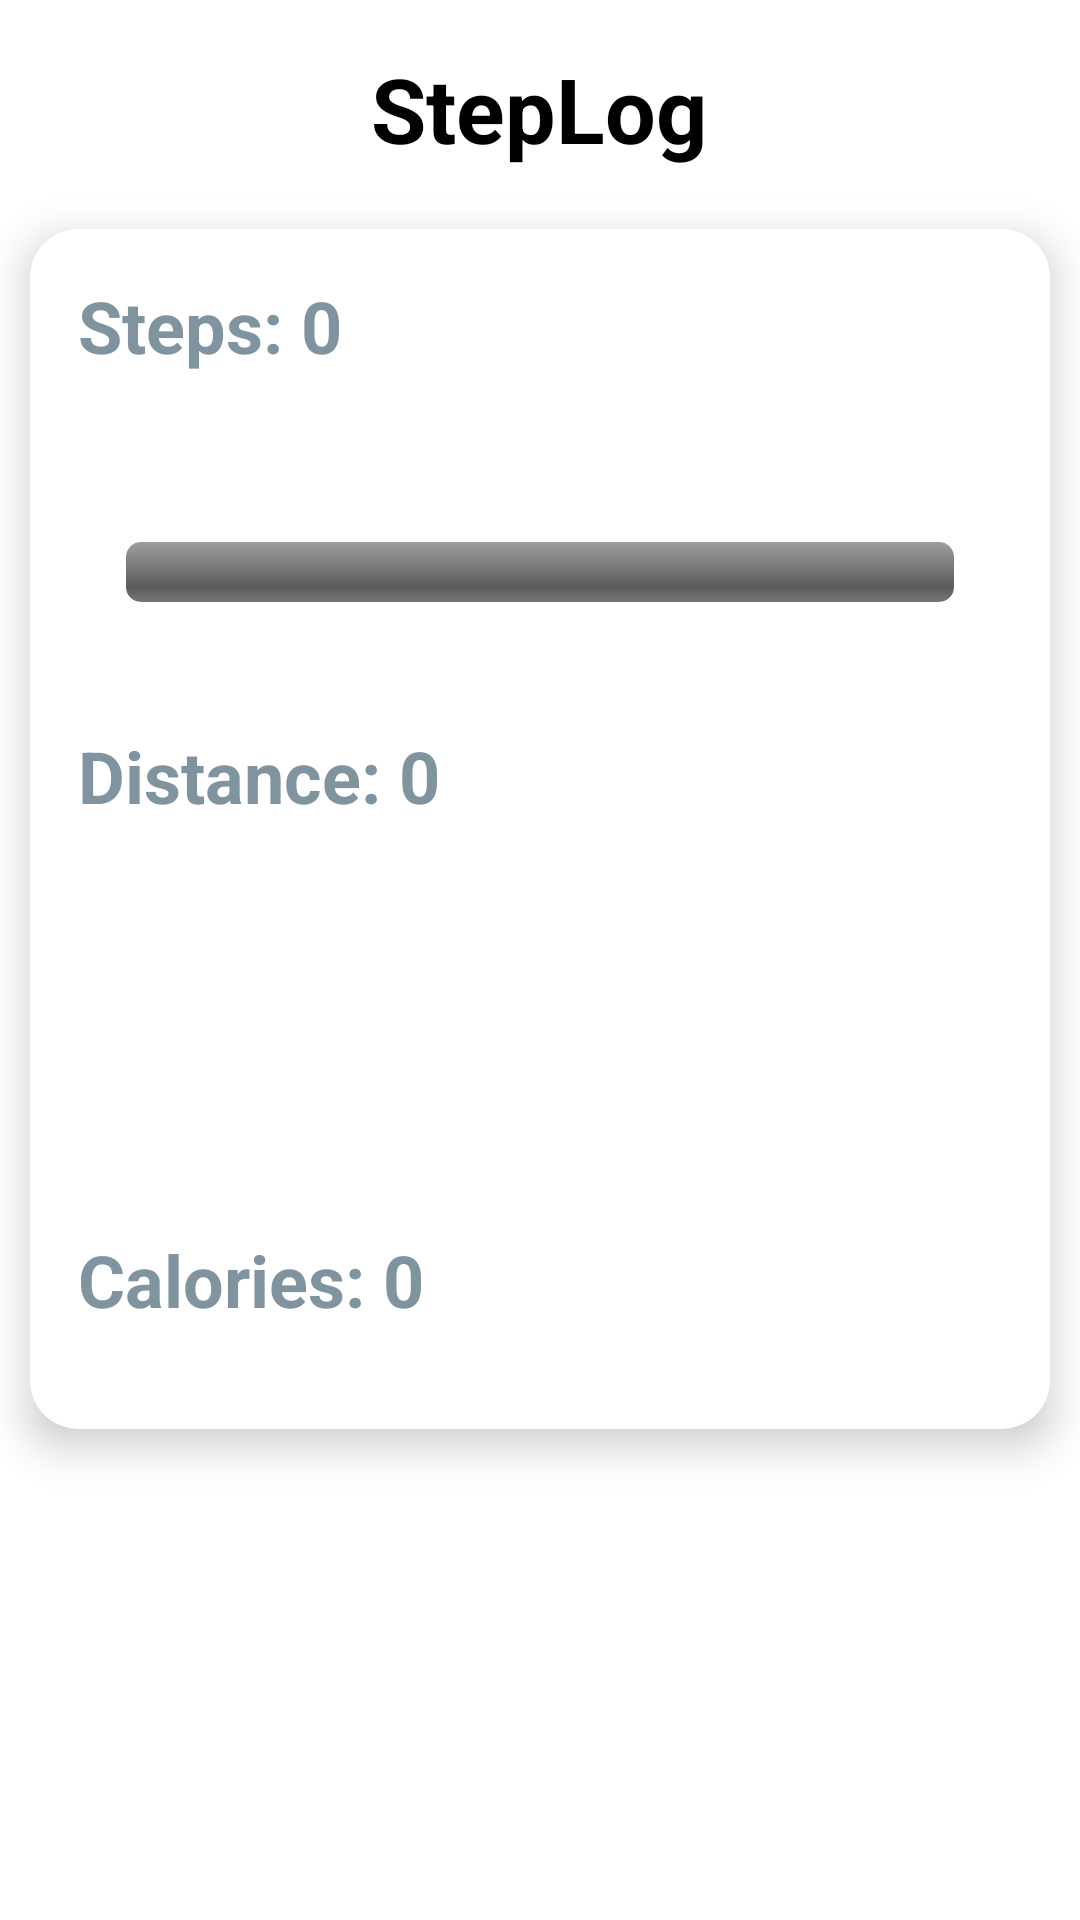

Produce the Android XML layout that renders to this screen, including the resource entries it uses.
<!-- AndroidManifest.xml: application theme Theme.StepLog -->
<!-- res/layout/fragment_home.xml -->
<?xml version="1.0" encoding="utf-8"?>
<androidx.constraintlayout.widget.ConstraintLayout xmlns:android="http://schemas.android.com/apk/res/android"
    xmlns:app="http://schemas.android.com/apk/res-auto"
    xmlns:tools="http://schemas.android.com/tools"
    android:id="@+id/frameLayout"
    android:layout_width="match_parent"
    android:layout_height="match_parent"
    tools:context=".HomeFragment">

    

    <TextView
        android:id="@+id/textView"
        android:layout_width="wrap_content"
        android:layout_height="wrap_content"
        android:layout_marginTop="16dp"
        android:gravity="center"
        android:text="StepLog"
        android:textSize="30dp"
        android:textStyle="bold"
        app:layout_constraintEnd_toEndOf="parent"
        app:layout_constraintHorizontal_bias="0.498"
        app:layout_constraintStart_toStartOf="parent"
        app:layout_constraintTop_toTopOf="parent" />

    <androidx.cardview.widget.CardView
        android:id="@+id/cardView"
        android:layout_width="match_parent"
        android:layout_height="400dp"
        android:layout_marginStart="10dp"
        android:layout_marginEnd="10dp"
        app:cardCornerRadius="16dp"
        app:cardElevation="8dp"
        app:layout_constraintBottom_toBottomOf="parent"
        app:layout_constraintEnd_toEndOf="parent"
        app:layout_constraintStart_toStartOf="parent"
        app:layout_constraintTop_toBottomOf="@+id/textView"
        app:layout_constraintVertical_bias="0.108">

        <androidx.constraintlayout.widget.ConstraintLayout
            android:layout_width="match_parent"
            android:layout_height="match_parent"
            android:orientation="vertical"
            android:padding="16dp">

            <ProgressBar
                android:id="@+id/progressBarSteps"
                style="@android:style/Widget.ProgressBar.Horizontal"
                android:layout_width="0dp"
                android:layout_height="wrap_content"
                android:layout_marginStart="16dp"
                android:layout_marginTop="56dp"
                android:layout_marginEnd="16dp"
                android:max="6000"
                android:progress="0"
                android:progressTint="@color/material_dynamic_secondary60"
                app:layout_constraintEnd_toEndOf="parent"
                app:layout_constraintHorizontal_bias="0.0"
                app:layout_constraintStart_toStartOf="parent"
                app:layout_constraintTop_toBottomOf="@id/tvSteps" />

            <TextView
                android:id="@+id/tvSteps"
                android:layout_width="wrap_content"
                android:layout_height="wrap_content"
                android:text="Steps: 0"
                android:textColor="@color/material_dynamic_secondary60"
                android:textSize="24dp"
                android:textStyle="bold"
                app:layout_constraintStart_toStartOf="parent"
                app:layout_constraintTop_toTopOf="parent" />

            <TextView
                android:id="@+id/tvDistance"
                android:layout_width="wrap_content"
                android:layout_height="wrap_content"
                android:layout_marginTop="150dp"
                android:text="Distance: 0"
                android:textColor="@color/material_dynamic_secondary60"
                android:textSize="24dp"
                android:textStyle="bold"
                app:layout_constraintStart_toStartOf="parent"
                app:layout_constraintTop_toTopOf="parent" />

            <TextView
                android:id="@+id/tvCalories"
                android:layout_width="wrap_content"
                android:layout_height="wrap_content"
                android:layout_marginTop="300dp"
                android:text="Calories: 0"
                android:textColor="@color/material_dynamic_secondary60"
                android:textSize="24dp"
                android:textStyle="bold"
                app:layout_constraintBottom_toBottomOf="parent"
                app:layout_constraintStart_toStartOf="parent"
                app:layout_constraintTop_toTopOf="parent" />

           
        </androidx.constraintlayout.widget.ConstraintLayout>
    </androidx.cardview.widget.CardView>

</androidx.constraintlayout.widget.ConstraintLayout>
<!-- resources referenced by this layout -->
<resources>
  <style name="Theme.StepLog" parent="Base.Theme.StepLog" />
  <style name="Base.Theme.StepLog" parent="Theme.Material3.DayNight.NoActionBar">
          
          <item name="colorPrimary">@color/colorPrimary</item>
          <item name="colorPrimaryDark">@color/colorPrimaryDark</item>
          <item name="colorAccent">@color/colorAccent</item>
          <item name="android:textColor">@color/textColor</item>
          <item name="android:windowBackground">@color/backgroundColor</item>
      </style>
  <color name="colorPrimary">#0f9d58</color>
  <color name="colorPrimaryDark">#006d2d</color>
  <color name="colorAccent">#55cf86</color>
  <color name="textColor">@color/black</color>
  <color name="backgroundColor">@color/white</color>
  <color name="black">#FF000000</color>
  <color name="white">#FFFFFFFF</color>
</resources>
